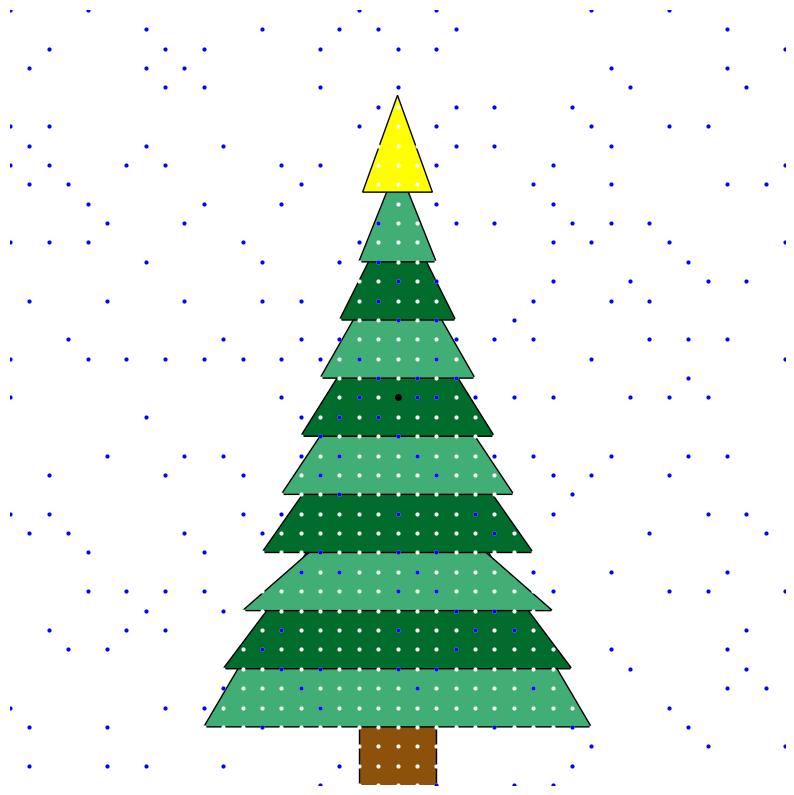

Here is the Python script that generated this plot:
# Drawing a Christmas tree with a black square background and stars in an Ulam spiral pattern
import matplotlib.pyplot as plt
import numpy as np

layers = [
    {'x': [18, 22, 22, 18], 'y': [-1, -1, 4, 4], 'color': '#8c510a'},  # trunk
    {'x': [10, 30, 20], 'y': [3, 3, 20], 'color': '#41ae76'},  # bottom layer
    {'x': [11, 29, 20], 'y': [6, 6, 18], 'color': '#006d2c'},
    {'x': [12, 28, 20], 'y': [9, 9, 16], 'color': '#41ae76'},
    {'x': [13, 27, 20], 'y': [12, 12, 22], 'color': '#006d2c'},
    {'x': [14, 26, 20], 'y': [15, 15, 24], 'color': '#41ae76'},
    {'x': [15, 25, 20], 'y': [18, 18, 26], 'color': '#006d2c'},
    {'x': [16, 24, 20], 'y': [21, 21, 28], 'color': '#41ae76'},
    {'x': [17, 23, 20], 'y': [24, 24, 30], 'color': '#006d2c'},
    {'x': [18, 22, 20], 'y': [27, 27, 32], 'color': '#41ae76'},  # top layer
    {'x': [18.2, 21.8, 20], 'y': [30.6, 30.6, 35.6], 'color': 'yellow'},  # star
]

# Function to check if a number is prime
def is_prime(num):
    if num < 2:
        return False
    for i in range(2, int(np.sqrt(num)) + 1):
        if num % i == 0:
            return False
    return True

# Function to create an Ulam spiral with prime numbers highlighted
def ulam_spiral_prime(n):
    x, y = 0, 0
    dx, dy = 0, -1
    prime_coords = []
    all_coords = []
    for i in range(1, n*n + 1):
        if (-n//2 < x <= n//2) and (-n//2 < y <= n//2):
            all_coords.append((x, y))
            if is_prime(i):
                prime_coords.append((x, y))
        if x == y or (x < 0 and x == -y) or (x > 0 and x == 1-y):
            dx, dy = -dy, dx
        x, y = x+dx, y+dy
    return prime_coords, all_coords

# Define size of the spiral
spiral_size = 50  # This will create a 50x50 grid for the Ulam spiral

# Get the prime and all coordinates for the spiral
prime_coords, all_coords = ulam_spiral_prime(spiral_size)

# Setup plot
fig, ax = plt.subplots(figsize=(10, 15))
plt.axis('off')


# Plot all points
for coord in all_coords:
    if(coord!=(0,0)):
      plt.plot(coord[0] + 20, coord[1] + 20, 'o', color='white', markersize=2)
    else:
        plt.plot(coord[0] + 20, coord[1] + 20, 'o', color='black', markersize=4)

# Highlight prime numbers
for prime in prime_coords:
    plt.plot(prime[0] + 20, prime[1] + 20, 'o', color='blue', markersize=2)

# Drawing the tree
for layer in layers:
    plt.fill(layer['x'], layer['y'], layer['color'], edgecolor='black')

plt.xlim(0, 40)
plt.ylim(0, 40)
plt.gca().set_aspect('equal', adjustable='box')
plt.show()
